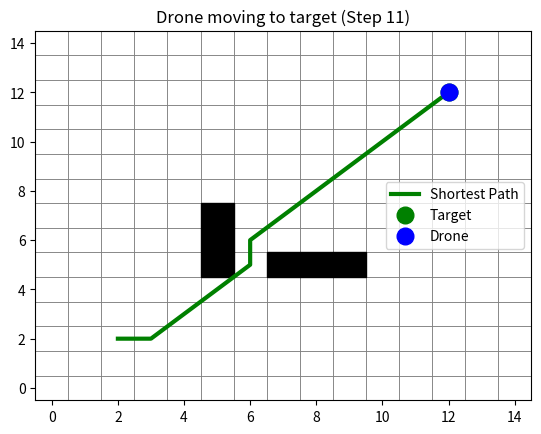

Generate this figure with matplotlib:

import matplotlib.pyplot as plt
import numpy as np
from collections import deque
import time

WIDTH, HEIGHT = 15, 15
OBSTACLES = {(5, 5), (5, 6), (5, 7), (7, 5), (8, 5), (9, 5)}
drone_pos = (2, 2)
target_pos = (12, 12)

def is_valid(x, y):
    return 0 <= x < WIDTH and 0 <= y < HEIGHT and (x, y) not in OBSTACLES

def get_neighbors(pos):
    x, y = pos
    moves = [(-1,0), (1,0), (0,-1), (0,1), (-1,-1), (1,1), (-1,1), (1,-1)]
    return [(x+dx, y+dy) for dx, dy in moves if is_valid(x+dx, y+dy)]

# BFS for shortest path
def bfs(start, goal):
    queue = deque([[start]])
    visited = set([start])
    while queue:
        path = queue.popleft()
        node = path[-1]
        if node == goal:
            return path
        for neighbor in get_neighbors(node):
            if neighbor not in visited:
                visited.add(neighbor)
                queue.append(path + [neighbor])
    return None

# DFS for all paths (with a reasonable limit)
def dfs_all_paths(start, goal, max_paths=20, max_depth=30):
    stack = [([start], set([start]))]
    paths = []
    while stack and len(paths) < max_paths:
        path, visited = stack.pop()
        node = path[-1]
        if node == goal:
            paths.append(list(path))
            continue
        if len(path) > max_depth:
            continue
        for neighbor in get_neighbors(node):
            if neighbor not in visited:
                stack.append((path + [neighbor], visited | {neighbor}))
    return paths

def plot_env(drone, target, obstacles, all_paths=None, shortest_path=None, step=None, show_all_paths=False):
    plt.clf()
    ax = plt.gca()
    ax.set_xlim(-0.5, WIDTH-0.5)
    ax.set_ylim(-0.5, HEIGHT-0.5)
    for x in range(WIDTH):
        for y in range(HEIGHT):
            rect = plt.Rectangle((x-0.5, y-0.5), 1, 1, edgecolor='gray', facecolor='none', lw=0.5)
            ax.add_patch(rect)
    for (ox, oy) in obstacles:
        ax.add_patch(plt.Rectangle((ox-0.5, oy-0.5), 1, 1, color='black'))
    # Draw all alternative paths in red
    if show_all_paths and all_paths:
        for path in all_paths:
            xs, ys = zip(*path)
            plt.plot(xs, ys, color='red', alpha=0.3, lw=2)
    # Draw shortest path in green
    if shortest_path:
        xs, ys = zip(*shortest_path)
        plt.plot(xs, ys, color='green', lw=3, label='Shortest Path')
    plt.plot(target[0], target[1], 'go', markersize=12, label='Target')
    plt.plot(drone[0], drone[1], 'bo', markersize=12, label='Drone')
    if step is not None:
        plt.title(f'Drone moving to target (Step {step})')
    else:
        plt.title('Drone Path Planning')
    plt.legend()
    plt.pause(0.5)

if __name__ == "__main__":
    all_paths = dfs_all_paths(drone_pos, target_pos, max_paths=20, max_depth=30)
    shortest_path = bfs(drone_pos, target_pos)
    if not shortest_path:
        print("No path found!")
    else:
        plt.ion()
        # First show all alternative paths in red
        plot_env(drone_pos, target_pos, OBSTACLES, all_paths=all_paths, shortest_path=None, show_all_paths=True)
        time.sleep(2)
        # Then animate the drone moving along the shortest path in green
        for i, pos in enumerate(shortest_path):
            plot_env(pos, target_pos, OBSTACLES, all_paths=None, shortest_path=shortest_path[:i+1], step=i)
            time.sleep(0.2)
        plt.ioff()
        plt.show()
        print("Drone reached the target!")
